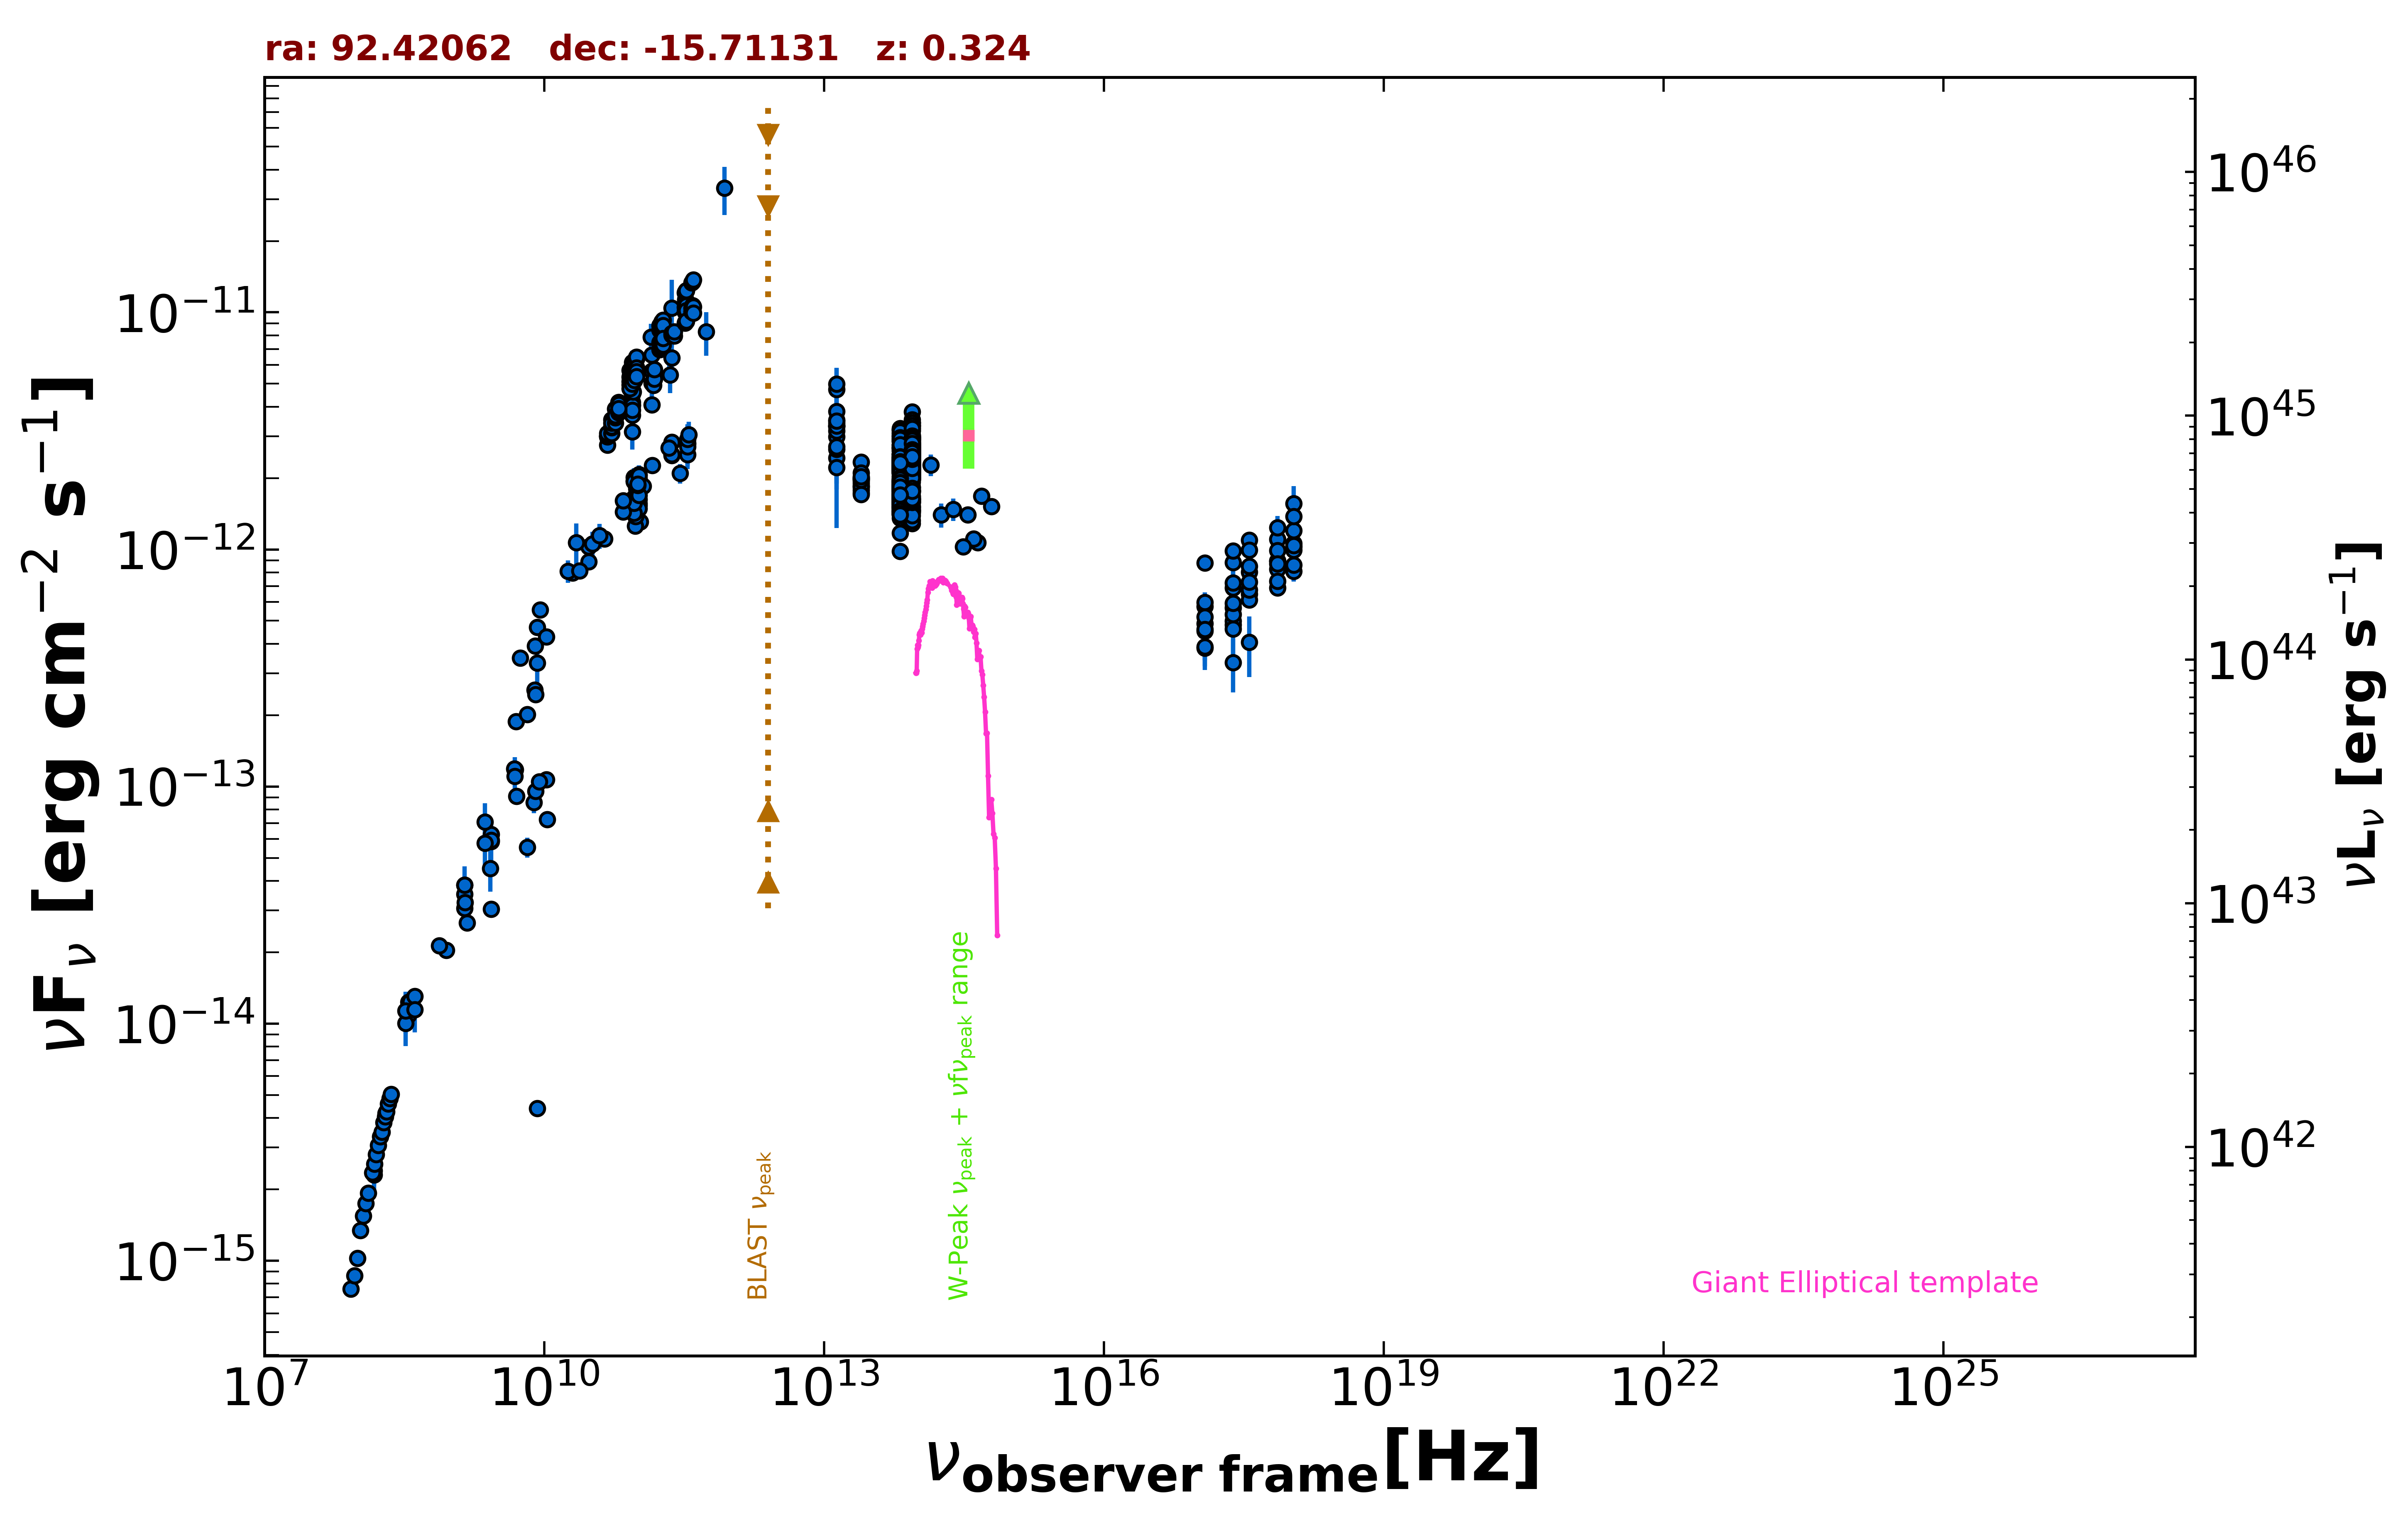

Data behind this chart, as committed beside it:
freq., flux, err_flux, MJD_start, MJD_end, flag, catalog, reference
1.400e+09, 3.839e-14, 1.155e-15, 55000, 55000, , NVSS, Condon et al. 1998  AJ  115  1693
8.870e+08, 2.040e-14, 1.430e-15, 55000, 55000, , RACS, Hale et al. 2021  PASA  38  e058
2.418e+17, 8.803e-13, 1.768e-13, 55000, 55000, , RASS, Boller et al. 2016  A&A  103  1
2.418e+17, 6.891e-13, 2.850e-14, 54126, 55101, , 1OUSX, Giommi et al. in preparation
1.209e+17, 5.755e-13, 2.880e-14, 54126, 55101, , 1OUSX, Giommi et al. in preparation
3.627e+17, 8.026e-13, 2.830e-14, 54126, 55101, , 1OUSX, Giommi et al. in preparation
7.253e+17, 8.902e-13, 2.050e-14, 54126, 55101, , 1OUSX, Giommi et al. in preparation
1.088e+18, 1.022e-12, 4.195e-14, 54126, 55101, , 1OUSX, Giommi et al. in preparation
7.253e+17, 8.952e-13, 2.165e-14, 55000, 55000, , 2SXPS, Evans et al. 2020  ApJS  247  54
1.209e+17, 5.992e-13, 3.100e-14, 55000, 55000, , 2SXPS, Evans et al. 2020  ApJS  247  54
3.627e+17, 8.502e-13, 3.130e-14, 55000, 55000, , 2SXPS, Evans et al. 2020  ApJS  247  54
1.088e+18, 1.061e-12, 4.550e-14, 55000, 55000, , 2SXPS, Evans et al. 2020  ApJS  247  54
2.418e+17, 4.813e-13, 5.440e-14, 55000, 55000, , IPC2E, Harris et al. 1990  VizieR  IX/13/2e
2.418e+17, 3.330e-13, 8.405e-14, 55000, 55000, , IPC2E, Harris et al. 1990  VizieR  IX/13/2e
1.500e+08, 2.301e-15, 2.300e-16, 55000, 55000, , TGSS150, Intema et al. 2017  A&A  598  A781
3.520e+08, 1.088e-14, 3.000e-17, 55000, 55000, , WISH352, De Bruce et al. 2002  A&A  394  59
3.520e+08, 1.230e-14, 1.000e-17, 55000, 55000, , WISH352, De Bruce et al. 2002  A&A  394  59
5.000e+09, 1.882e-13, 9.400e-15, 55000, 55000, , AT20G, Murphy et al. 2010  MNRAS  402  2403
8.000e+09, 3.924e-13, 2.050e-14, 55000, 55000, , AT20G, Murphy et al. 2010  MNRAS  402  2403
2.000e+10, 7.958e-13, 5.220e-14, 55000, 55000, , AT20G, Murphy et al. 2010  MNRAS  402  2403
8.400e+09, 4.393e-15, 0.000e+00, 55000, 55000, , CRATES, Healey et al. 2007  ApJS  171  61
8.400e+09, 4.693e-13, 0.000e+00, 55000, 55000, , CRATES, Healey et al. 2007  ApJS  171  61
2.695e+09, 5.875e-14, 2.155e-15, 55000, 55000, , KUEHR, Kuehr et al. 1981  A&AS  45  367
1.400e+09, 3.066e-14, 1.120e-15, 55000, 55000, , KUEHR, Kuehr et al. 1981  A&AS  45  367
1.480e+09, 2.664e-14, 1.330e-15, 55000, 55000, , KUEHR, Kuehr et al. 1981  A&AS  45  367
7.780e+09, 8.558e-14, 8.560e-15, 55000, 55000, , KUEHR, Kuehr et al. 1981  A&AS  45  367
7.500e+08, 2.130e-14, 1.200e-15, 55000, 55000, , KUEHR, Kuehr et al. 1981  A&AS  45  367
2.695e+09, 6.279e-14, 1.345e-15, 55000, 55000, , KUEHR, Kuehr et al. 1981  A&AS  45  367
1.070e+10, 7.273e-14, 1.070e-15, 55000, 55000, , KUEHR, Kuehr et al. 1981  A&AS  45  367
6.600e+09, 5.544e-14, 5.280e-15, 55000, 55000, , KUEHR, Kuehr et al. 1981  A&AS  45  367
7.875e+09, 2.559e-13, 1.260e-14, 55000, 55000, , KUEHR, Kuehr et al. 1981  A&AS  45  367
8.085e+09, 9.540e-14, 3.235e-15, 55000, 55000, , KUEHR, Kuehr et al. 1981  A&AS  45  367
5.009e+09, 9.116e-14, 4.505e-15, 55000, 55000, , KUEHR, Kuehr et al. 1981  A&AS  45  367
3.650e+08, 1.237e-14, 8.400e-16, 55000, 55000, , KUEHR, Kuehr et al. 1981  A&AS  45  367
2.650e+09, 4.505e-14, 9.010e-15, 55000, 55000, , KUEHR, Kuehr et al. 1981  A&AS  45  367
8.085e+09, 2.442e-13, 9.700e-15, 55000, 55000, , KUEHR, Kuehr et al. 1981  A&AS  45  367
1.400e+09, 3.514e-14, 1.120e-15, 55000, 55000, , KUEHR, Kuehr et al. 1981  A&AS  45  367
2.695e+09, 3.045e-14, 1.075e-15, 55000, 55000, , KUEHR, Kuehr et al. 1981  A&AS  45  367
4.900e+09, 1.176e-13, 5.900e-15, 55000, 55000, , KUEHR, Kuehr et al. 1981  A&AS  45  367
1.050e+10, 4.273e-13, 9.450e-15, 55000, 55000, , KUEHR, Kuehr et al. 1981  A&AS  45  367
6.600e+09, 2.013e-13, 7.900e-15, 55000, 55000, , KUEHR, Kuehr et al. 1981  A&AS  45  367
1.050e+10, 1.071e-13, 6.300e-15, 55000, 55000, , KUEHR, Kuehr et al. 1981  A&AS  45  367
4.080e+08, 1.302e-14, 8.950e-16, 55000, 55000, , KUEHR, Kuehr et al. 1981  A&AS  45  367
1.410e+09, 3.243e-14, 6.630e-15, 55000, 55000, , KUEHR, Kuehr et al. 1981  A&AS  45  367
8.870e+09, 1.047e-13, 4.450e-15, 55000, 55000, , KUEHR, Kuehr et al. 1981  A&AS  45  367
4.800e+09, 1.187e-13, 6.200e-15, 55000, 55000, , PMN, Griffith et al. 1993-1996  VizieR  VIII/…
1.063e+11, 1.307e-12, 4.250e-14, 56143, 56143, , ALMA, Bonato et al. 2019  MNRAS  485  1188
9.435e+10, 1.255e-12, 2.800e-14, 56143, 56143, , ALMA, Bonato et al. 2019  MNRAS  485  1188
9.146e+10, 1.655e-12, 2.750e-14, 56655, 56655, , ALMA, Bonato et al. 2019  MNRAS  485  1188
9.146e+10, 1.591e-12, 9.150e-14, 56655, 56655, , ALMA, Bonato et al. 2019  MNRAS  485  1188
1.035e+11, 1.532e-12, 1.135e-13, 56655, 56655, , ALMA, Bonato et al. 2019  MNRAS  485  1188
1.035e+11, 1.625e-12, 3.100e-14, 56655, 56655, , ALMA, Bonato et al. 2019  MNRAS  485  1188
9.146e+10, 1.518e-12, 3.650e-14, 56657, 56657, , ALMA, Bonato et al. 2019  MNRAS  485  1188
1.035e+11, 1.563e-12, 2.050e-14, 56657, 56657, , ALMA, Bonato et al. 2019  MNRAS  485  1188
9.440e+10, 1.563e-12, 7.800e-14, 56900, 56900, , ALMA, Bonato et al. 2019  MNRAS  485  1188
9.506e+10, 1.377e-12, 9.500e-14, 57017, 57017, , ALMA, Bonato et al. 2019  MNRAS  485  1188
2.850e+11, 2.095e-12, 1.995e-13, 57017, 57017, , ALMA, Bonato et al. 2019  MNRAS  485  1188
9.750e+10, 1.891e-12, 5.850e-14, 57173, 57173, , ALMA, Bonato et al. 2019  MNRAS  485  1188
2.330e+11, 2.493e-12, 9.300e-14, 57173, 57173, , ALMA, Bonato et al. 2019  MNRAS  485  1188
3.435e+11, 2.508e-12, 6.850e-14, 57173, 57173, , ALMA, Bonato et al. 2019  MNRAS  485  1188
... 852 more rows
